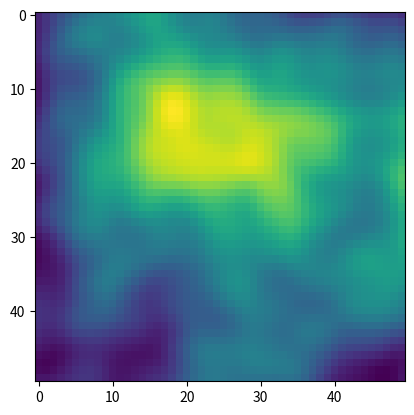

Recreate this plot in Python.
import itertools
import numpy as np
import random as rnd
import matplotlib.pyplot as plt


def __perlin__(x, y, seed=0) -> float:

    np.random.seed(seed)
    p = np.arange(256, dtype=int)
    np.random.shuffle(p)
    p = np.stack([p, p]).flatten()

    xi, yi = x.astype(int), y.astype(int)
    xf, yf = x - xi, y - yi

    u, v = __fade__(xf), __fade__(yf)

    n00 = __gradient__(p[p[xi] + yi], xf, yf)
    n01 = __gradient__(p[p[xi] + yi + 1], xf, yf - 1)
    n11 = __gradient__(p[p[xi + 1] + yi + 1], xf - 1, yf - 1)
    n10 = __gradient__(p[p[xi + 1] + yi], xf - 1, yf)

    x1 = __lerp__(n00, n10, u)
    x2 = __lerp__(n01, n11, u)
    return __lerp__(x1, x2, v)


def __lerp__(a, b, x) -> float:
    """linear interpolation"""
    return a + x * (b - a)


def __fade__(t) -> float:
    """6t^5 - 15t^4 + 10t^3"""
    return 6 * t**5 - 15 * t**4 + 10 * t**3


def __gradient__(h, x, y):
    """grad converts h to the right gradient vector and return the dot product with (x,y)"""
    vectors = np.array([[0, 1], [0, -1], [1, 0], [-1, 0]])
    g = vectors[h % 4]
    return g[:, :, 0] * x + g[:, :, 1] * y


def generate_plot() -> list:
    p = np.zeros((50, 50))
    for i in range(4):
        freq = 2**i
        lin = np.linspace(0, freq, 50, endpoint=False)
        x, y = np.meshgrid(lin, lin)
        seed = rnd.randint(0, 999999999)
        p = __perlin__(x, y, seed=seed) / freq + p

    return p


def generate_map() -> list:
    p = generate_plot()
    randmap = np.zeros((50, 50))
    land_tiles = []
    for y, x in itertools.product(range(50), range(50)):
        if -0.05 < p[y][x] < 0.4:
            randmap[y][x] = 2.0
            land_tiles.append((y, x))
        else:
            randmap[y][x] = 5.0
    b_needed = int(len(land_tiles) * 0.03)
    h_needed = int(len(land_tiles) * 0.04)
    c_needed = int(len(land_tiles) * 0.02)
    o_needed = int(len(land_tiles) * 0.01)
    for _ in range(b_needed):
        coord = rnd.choice(land_tiles)
        land_tiles.remove(coord)
        randmap[coord[0]][coord[1]] = 0.0

    for _ in range(h_needed):
        coord = rnd.choice(land_tiles)
        land_tiles.remove(coord)
        randmap[coord[0]][coord[1]] = 3.0

    for _ in range(c_needed):
        coord = rnd.choice(land_tiles)
        land_tiles.remove(coord)
        randmap[coord[0]][coord[1]] = 1.0

    for _ in range(o_needed):
        coord = rnd.choice(land_tiles)
        land_tiles.remove(coord)
        randmap[coord[0]][coord[1]] = 4.0
    
    return randmap


def main() -> None:
    p = generate_plot()
    plt.imshow(p, origin="upper")
    plt.show()


if __name__ == "__main__":
    main()
